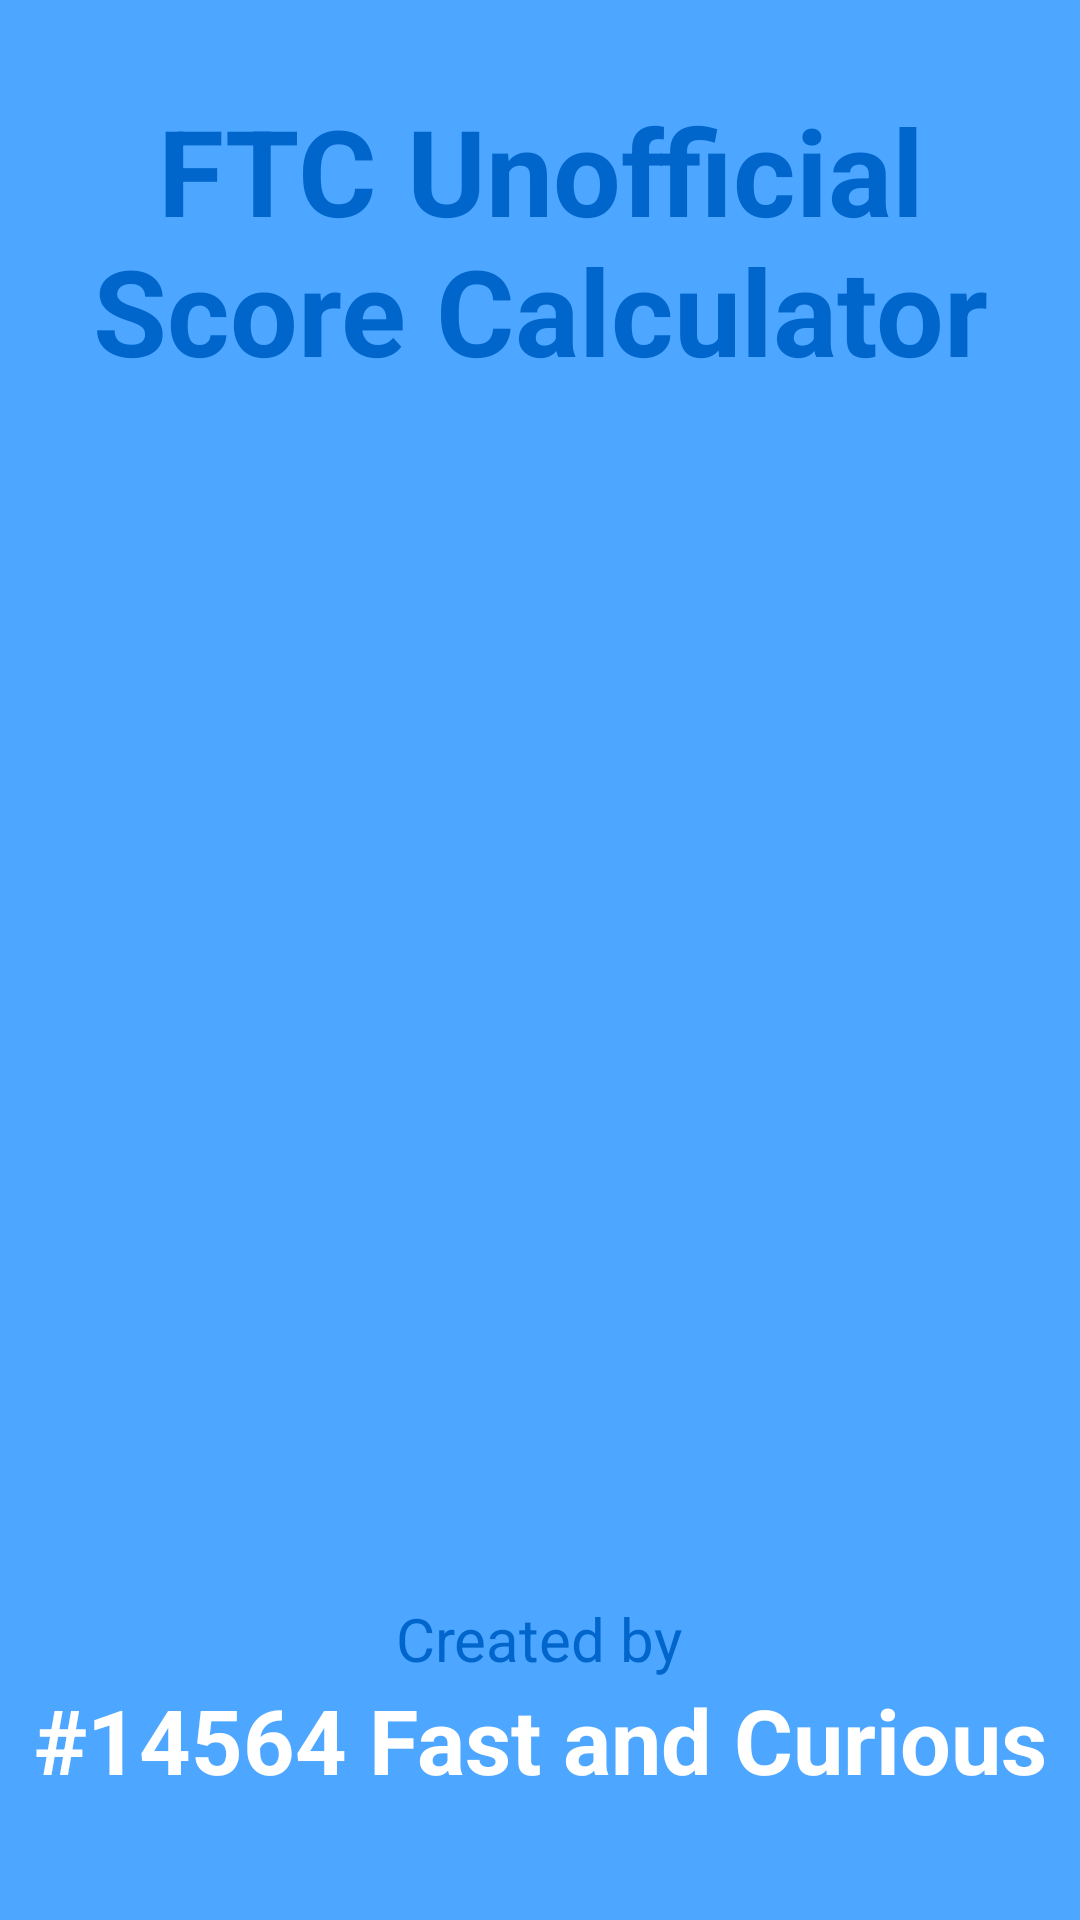

Layout XML and referenced resources for this Android screen:
<!-- AndroidManifest.xml: application theme AppTheme -->
<!-- res/layout/splashfile.xml -->
<?xml version="1.0" encoding="utf-8"?>
<androidx.constraintlayout.widget.ConstraintLayout xmlns:android="http://schemas.android.com/apk/res/android"
    xmlns:app="http://schemas.android.com/apk/res-auto"
    xmlns:tools="http://schemas.android.com/tools"
    android:id="@+id/splash_layout"
    android:layout_width="fill_parent"
    android:layout_height="fill_parent"
    android:background="#4da6ff">

    <TextView
        android:id="@+id/title"
        android:layout_width="match_parent"
        android:layout_height="wrap_content"
        android:layout_marginTop="30dp"
        android:gravity="top"
        android:text="@string/splash_screen_text"
        android:textAlignment="center"
        android:textColor="@color/colorPrimaryDark"
        android:textSize="40sp"
        android:textStyle="bold"
        android:elevation="7dp"
        app:layout_constraintEnd_toEndOf="parent"
        app:layout_constraintStart_toStartOf="parent"
        app:layout_constraintTop_toTopOf="parent"
        tools:ignore="RtlCompat" />

    <ImageView
        android:id="@+id/logo_id"
        android:layout_width="wrap_content"
        android:layout_height="wrap_content"
        android:contentDescription="@string/logo"
        android:src="@drawable/teamlogo"
        app:layout_constraintBottom_toTopOf="@id/splash_h_layout"
        app:layout_constraintEnd_toEndOf="parent"
        app:layout_constraintStart_toStartOf="parent"
        app:layout_constraintTop_toBottomOf="@id/title" />

    <LinearLayout
        android:id="@+id/splash_h_layout"
        android:layout_width="match_parent"
        android:layout_height="wrap_content"
        android:layout_marginBottom="30dp"
        android:gravity="center"
        android:orientation="horizontal"
        android:padding="10dp"
        android:elevation="7dp"
        app:layout_constraintBottom_toBottomOf="parent"
        app:layout_constraintStart_toStartOf="parent">

        <LinearLayout
            android:layout_width="match_parent"
            android:layout_height="wrap_content"
            android:gravity="center"
            android:orientation="vertical">

            <TextView
                android:layout_width="wrap_content"
                android:layout_height="wrap_content"
                android:text="Created by"
                android:textColor="@color/colorPrimaryDark"
                android:textSize="20sp" />

            <TextView
                android:id="@+id/author"
                android:layout_width="match_parent"
                android:layout_height="wrap_content"
                android:gravity="bottom"
                android:text="@string/author"
                android:textAlignment="center"
                android:textColor="#ffffff"
                android:textSize="30sp"
                android:textStyle="bold"

                app:layout_constraintEnd_toEndOf="parent"
                app:layout_constraintStart_toStartOf="parent"
                app:layout_constraintTop_toBottomOf="@+id/logo_team"
                tools:ignore="RtlCompat" />

        </LinearLayout>

    </LinearLayout>

</androidx.constraintlayout.widget.ConstraintLayout>
<!-- resources referenced by this layout -->
<resources>
  <color name="colorPrimaryDark">#0066cc</color>
  <string name="author">#14564 Fast and Curious</string>
  <string name="logo">Logo</string>
  <string name="splash_screen_text">FTC Unofficial\nScore Calculator</string>
  <style name="AppTheme" parent="Theme.AppCompat.Light.DarkActionBar">
          
          <item name="colorPrimary">@color/colorPrimary</item>
          <item name="colorPrimaryDark">@color/colorPrimaryDark</item>
          <item name="colorAccent">@color/colorAccent</item>
  
  
  
  
      </style>
  <color name="colorPrimary">#1a8cff</color>
  <color name="colorAccent">#66b3ff</color>
</resources>
